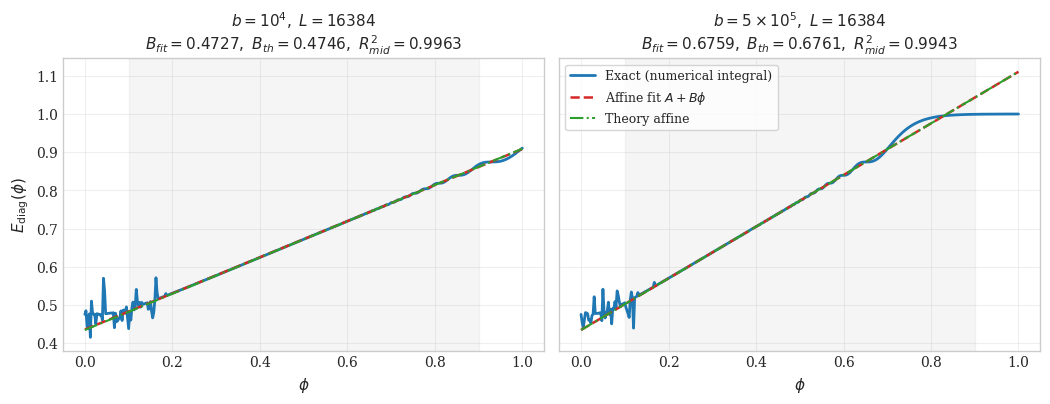

Here is the Python script that generated this plot:
#!/usr/bin/env python3
"""
E_diag(phi) exact-vs-affine validation for Section 3/4 theory.

E_diag(phi) = 1/2 * [1 + (1/ln L) * integral_{1..L} cos(2*b^{-phi}*Delta)/Delta dDelta]

This script:
1) Computes E_diag exactly using scipy numerical quadrature.
2) Fits an affine approximation A + B*phi on mid-band phi in [0.1, 0.9].
3) Plots exact vs fitted affine for:
   - (b=1e4, L=16384)
   - (b=5e5, L=16384)
4) Saves figure + CSV + JSON summary.
"""

from __future__ import annotations

import argparse
import json
import math
from pathlib import Path
from typing import Dict, Tuple

import matplotlib.pyplot as plt
import numpy as np
from scipy.integrate import quad


def parse_args() -> argparse.Namespace:
    ap = argparse.ArgumentParser(description="Plot E_diag exact vs affine approximation.")
    ap.add_argument("--L", type=int, default=16384)
    ap.add_argument("--d", type=int, default=128)
    ap.add_argument("--num_phi", type=int, default=401)
    ap.add_argument("--phi_fit_lo", type=float, default=0.1)
    ap.add_argument("--phi_fit_hi", type=float, default=0.9)
    ap.add_argument("--out_dir", type=str, default="results/theory_2026-02-22")
    return ap.parse_args()


def e_diag_exact_numeric(phi: float, b: float, L: int) -> float:
    w = 2.0 * (b ** (-phi))

    def integrand(delta: float) -> float:
        return math.cos(w * delta) / delta

    val, _ = quad(integrand, 1.0, float(L), limit=300, epsabs=1e-10, epsrel=1e-10)
    return 0.5 * (1.0 + val / math.log(L))


def fit_affine(phi: np.ndarray, y: np.ndarray, lo: float, hi: float) -> Tuple[float, float]:
    mask = (phi >= lo) & (phi <= hi)
    p = np.polyfit(phi[mask], y[mask], deg=1)
    b = float(p[0])
    a = float(p[1])
    return a, b


def r2_score(y_true: np.ndarray, y_pred: np.ndarray) -> float:
    ss_res = float(np.sum((y_true - y_pred) ** 2))
    ss_tot = float(np.sum((y_true - np.mean(y_true)) ** 2))
    if ss_tot <= 1e-18:
        return 1.0
    return 1.0 - ss_res / ss_tot


def run_case(
    phi: np.ndarray,
    b: float,
    L: int,
    fit_lo: float,
    fit_hi: float,
) -> Dict[str, object]:
    exact = np.array([e_diag_exact_numeric(float(x), b=b, L=L) for x in phi], dtype=np.float64)
    a_fit, b_fit = fit_affine(phi, exact, lo=fit_lo, hi=fit_hi)
    approx = a_fit + b_fit * phi

    mask = (phi >= fit_lo) & (phi <= fit_hi)
    r2_mid = r2_score(exact[mask], approx[mask])
    mae_mid = float(np.mean(np.abs(exact[mask] - approx[mask])))
    maxe_mid = float(np.max(np.abs(exact[mask] - approx[mask])))

    # Theory-guided slope under bulk approximation: B_th = ln(b)/(2 ln(L))
    b_theory = math.log(b) / (2.0 * math.log(L))
    gamma_e = 0.5772156649015329
    a_theory = 0.5 - (gamma_e + math.log(2.0)) / (2.0 * math.log(L))
    approx_theory = a_theory + b_theory * phi

    return {
        "b": float(b),
        "L": int(L),
        "phi": phi,
        "exact": exact,
        "approx_fit": approx,
        "approx_theory": approx_theory,
        "A_fit": float(a_fit),
        "B_fit": float(b_fit),
        "A_theory": float(a_theory),
        "B_theory": float(b_theory),
        "r2_mid": float(r2_mid),
        "mae_mid": float(mae_mid),
        "maxe_mid": float(maxe_mid),
    }


def main() -> None:
    args = parse_args()
    out_dir = Path(args.out_dir)
    out_dir.mkdir(parents=True, exist_ok=True)

    try:
        plt.style.use("seaborn-v0_8-whitegrid")
    except Exception:
        plt.style.use("seaborn-whitegrid")
    plt.rcParams.update(
        {
            "font.family": "serif",
            "font.size": 10,
            "axes.labelsize": 11,
            "axes.titlesize": 11,
            "legend.fontsize": 9,
            "figure.dpi": 120,
        }
    )

    phi = np.linspace(0.0, 1.0, int(args.num_phi), dtype=np.float64)

    case_1 = run_case(phi, b=1.0e4, L=int(args.L), fit_lo=float(args.phi_fit_lo), fit_hi=float(args.phi_fit_hi))
    case_2 = run_case(phi, b=5.0e5, L=int(args.L), fit_lo=float(args.phi_fit_lo), fit_hi=float(args.phi_fit_hi))

    # Save CSV
    csv_path = out_dir / "ediag_exact_vs_affine.csv"
    with csv_path.open("w", encoding="utf-8") as f:
        f.write("case,b,L,phi,exact,approx_fit,approx_theory\n")
        for name, c in [("b1e4", case_1), ("b5e5", case_2)]:
            for i in range(len(phi)):
                f.write(
                    f"{name},{c['b']},{c['L']},{c['phi'][i]},{c['exact'][i]},{c['approx_fit'][i]},{c['approx_theory'][i]}\n"
                )

    # Plot
    fig, axes = plt.subplots(1, 2, figsize=(10.6, 4.1), sharey=True)
    for ax, title, c in [
        (axes[0], r"$b=10^4,\ L=16384$", case_1),
        (axes[1], r"$b=5\times10^5,\ L=16384$", case_2),
    ]:
        ax.plot(c["phi"], c["exact"], color="#1f77b4", lw=2.0, label="Exact (numerical integral)")
        ax.plot(c["phi"], c["approx_fit"], color="#d62728", lw=1.8, ls="--", label="Affine fit $A+B\\phi$")
        ax.plot(c["phi"], c["approx_theory"], color="#2ca02c", lw=1.5, ls="-.", label="Theory affine")
        ax.axvspan(float(args.phi_fit_lo), float(args.phi_fit_hi), color="gray", alpha=0.08)
        ax.set_title(
            title + "\n"
            + rf"$B_{{fit}}={c['B_fit']:.4f},\ B_{{th}}={c['B_theory']:.4f},\ R^2_{{mid}}={c['r2_mid']:.4f}$"
        )
        ax.set_xlabel(r"$\phi$")
        ax.grid(True, alpha=0.3)
    axes[0].set_ylabel(r"$E_{\mathrm{diag}}(\phi)$")
    axes[1].legend(loc="best", frameon=True)
    fig.tight_layout()

    pdf_path = out_dir / "ediag_exact_vs_affine.pdf"
    png_path = out_dir / "ediag_exact_vs_affine.png"
    fig.savefig(pdf_path, dpi=300, bbox_inches="tight")
    fig.savefig(png_path, dpi=300, bbox_inches="tight")
    plt.close(fig)

    summary = {
        "L": int(args.L),
        "d": int(args.d),
        "num_phi": int(args.num_phi),
        "fit_range": [float(args.phi_fit_lo), float(args.phi_fit_hi)],
        "case_b1e4": {
            "A_fit": case_1["A_fit"],
            "B_fit": case_1["B_fit"],
            "A_theory": case_1["A_theory"],
            "B_theory": case_1["B_theory"],
            "r2_mid": case_1["r2_mid"],
            "mae_mid": case_1["mae_mid"],
            "maxe_mid": case_1["maxe_mid"],
        },
        "case_b5e5": {
            "A_fit": case_2["A_fit"],
            "B_fit": case_2["B_fit"],
            "A_theory": case_2["A_theory"],
            "B_theory": case_2["B_theory"],
            "r2_mid": case_2["r2_mid"],
            "mae_mid": case_2["mae_mid"],
            "maxe_mid": case_2["maxe_mid"],
        },
        "artifacts": {
            "csv": str(csv_path),
            "pdf": str(pdf_path),
            "png": str(png_path),
        },
    }
    summary_path = out_dir / "ediag_exact_vs_affine_summary.json"
    summary_path.write_text(json.dumps(summary, indent=2), encoding="utf-8")

    print(f"Saved: {csv_path}")
    print(f"Saved: {pdf_path}")
    print(f"Saved: {png_path}")
    print(f"Saved: {summary_path}")
    print("[b=1e4]  B_fit={:.6f}, B_theory={:.6f}, R2_mid={:.6f}".format(case_1["B_fit"], case_1["B_theory"], case_1["r2_mid"]))
    print("[b=5e5]  B_fit={:.6f}, B_theory={:.6f}, R2_mid={:.6f}".format(case_2["B_fit"], case_2["B_theory"], case_2["r2_mid"]))


if __name__ == "__main__":
    main()
